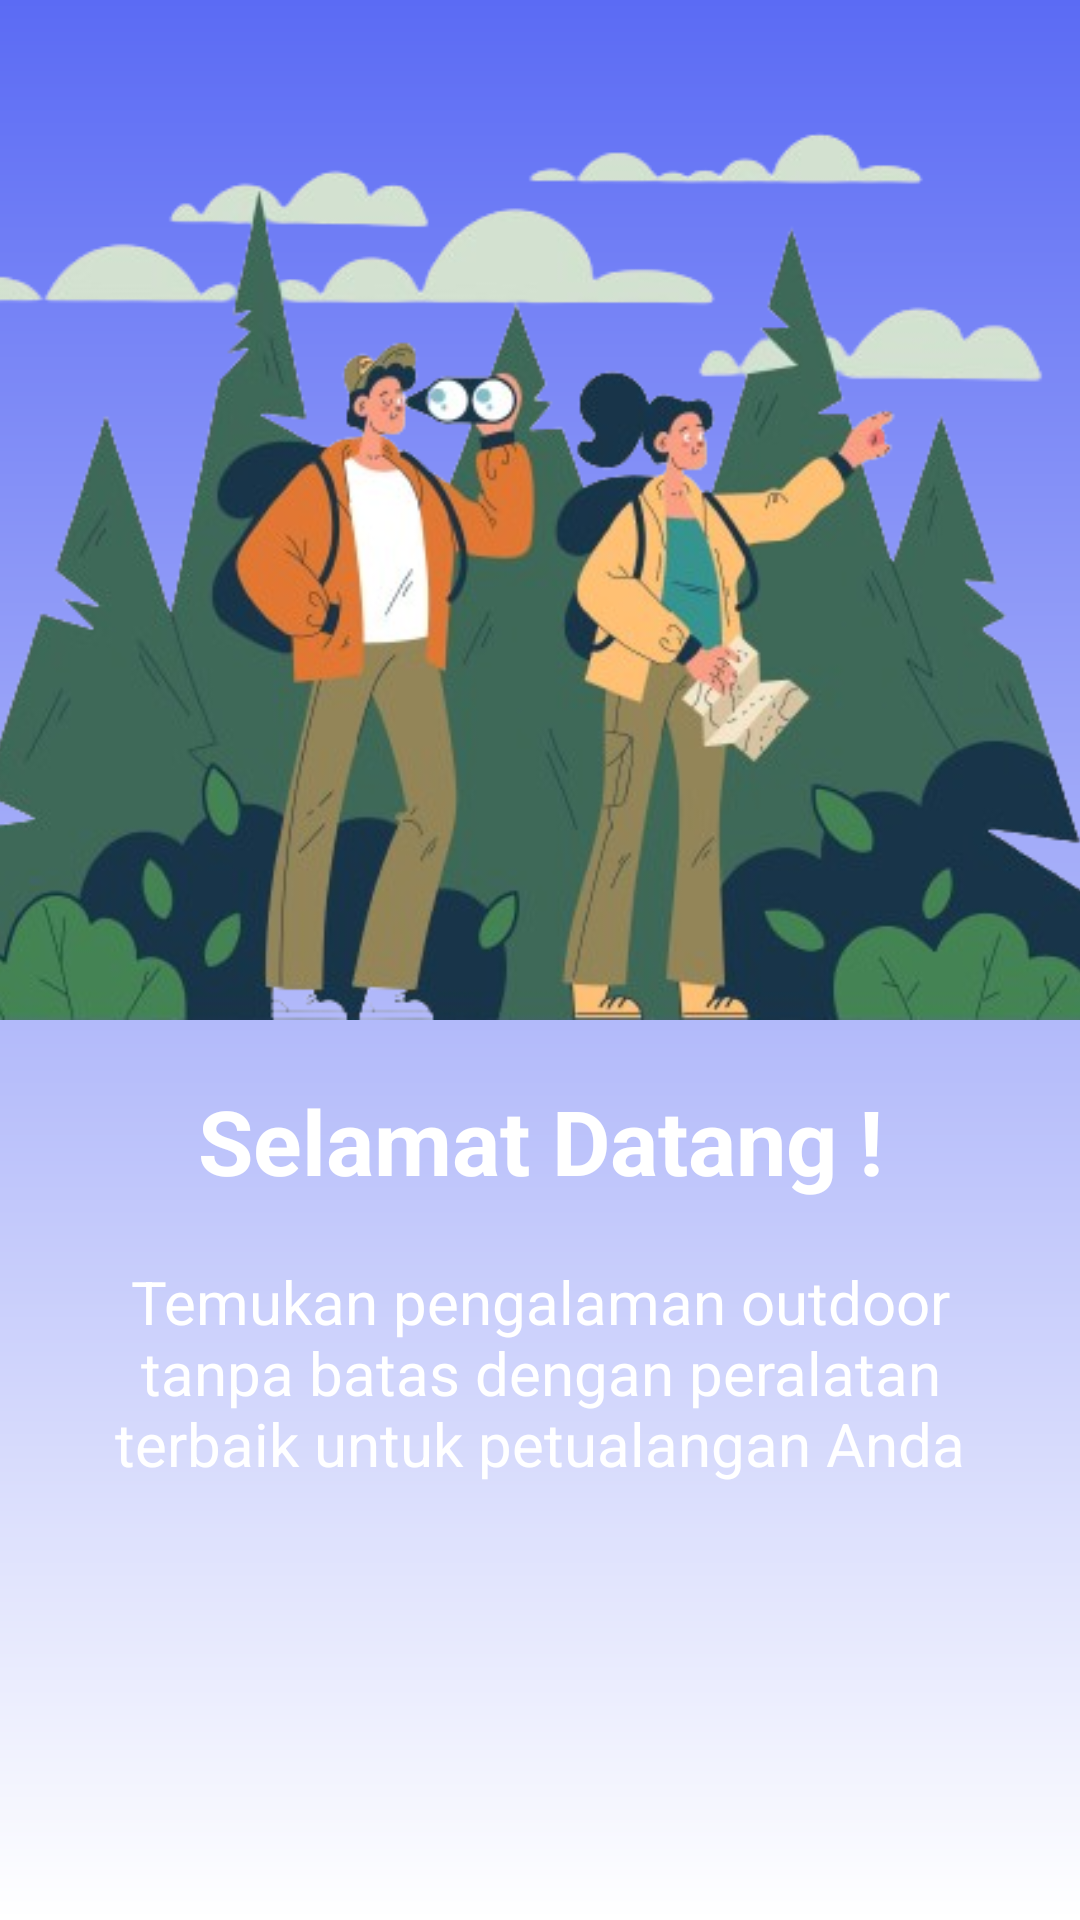

Reconstruct the res/layout file that produces this screen, plus the resources it refers to.
<!-- AndroidManifest.xml: application theme Theme.OutdoorGear -->
<!-- res/layout/slider_screen.xml -->
<?xml version="1.0" encoding="utf-8"?>
<LinearLayout
    xmlns:android="http://schemas.android.com/apk/res/android"
    android:layout_width="match_parent"
    android:layout_height="match_parent"
    xmlns:app="http://schemas.android.com/apk/res-auto"
    android:orientation="vertical"
    app:flow_horizontalAlign="center"
    android:background="@drawable/gradientbg2"
    android:maxHeight="400dp">

    <ImageView
        android:id="@+id/sliderImage"
        android:layout_width="match_parent"
        android:layout_height="300dp"
        android:layout_gravity="center"
        android:layout_marginTop="40dp"
        android:scaleType="centerCrop"
        android:src="@drawable/intro1"/>

    <TextView
        android:id="@+id/sliderTitle"
        android:layout_width="match_parent"
        android:layout_height="wrap_content"
        android:layout_marginTop="20dp"
        android:text="@string/screen1"
        android:textAlignment="center"
        android:textColor="@color/white"
        android:textSize="30sp"
        android:textStyle="bold" />

    <TextView
        android:id="@+id/sliderDesc"
        android:layout_width="match_parent"
        android:layout_height="wrap_content"
        android:layout_marginHorizontal="30dp"
        android:text="@string/screen1desc"
        android:layout_marginTop="20dp"
        android:textAlignment="center"
        android:textColor="@color/white"
        android:textSize="20sp"/>

</LinearLayout>
<!-- resources referenced by this layout -->
<resources>
  <color name="white">#FFFFFFFF</color>
  <!-- drawable gradientbg2 (drawable) -->
  <?xml version="1.0" encoding="utf-8"?>
  <shape xmlns:android="http://schemas.android.com/apk/res/android">
      <gradient android:startColor="@color/white"/>
      <gradient android:endColor="@color/lavender2"/>
      <gradient android:angle="90"/>
      <size android:width="1000dp"/>
      <size android:height="1000dp"/>
  </shape>
  <!-- drawable intro1: png bitmap (drawable, 182680 bytes) -->
  <string name="screen1">Selamat Datang !</string>
  <string name="screen1desc">Temukan pengalaman outdoor tanpa batas dengan peralatan terbaik untuk petualangan Anda</string>
  <style name="Theme.OutdoorGear" parent="Theme.MaterialComponents.NoActionBar">
          
          <item name="colorPrimary">@color/lavender</item>
          <item name="colorPrimaryVariant">@color/lavender</item>
          <item name="colorOnPrimary">@color/white</item>
          
          <item name="colorSecondary">@color/teal_200</item>
          <item name="colorSecondaryVariant">@color/teal_700</item>
          <item name="colorOnSecondary">@color/black</item>
          
          <item name="android:statusBarColor">?attr/colorPrimaryVariant</item>
          
      </style>
  <color name="lavender2">#5B6BF4</color>
  <color name="lavender">#8692f7</color>
  <color name="teal_200">#FF03DAC5</color>
  <color name="teal_700">#FF018786</color>
  <color name="black">#FF000000</color>
</resources>
